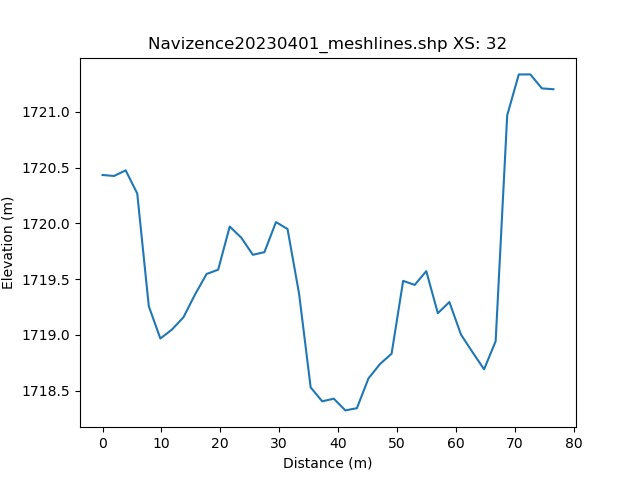

The file beside this chart, header and first rows:
, h_distance, Elevation
0, 0.0, 1720
1, 0.9911, 1720
2, 1.982, 1720
3, 2.973, 1721
4, 3.964, 1720
5, 4.955, 1720
6, 5.947, 1720
7, 6.938, 1720
8, 7.929, 1719
9, 8.92, 1719
10, 9.911, 1719
11, 10.9, 1719
12, 11.89, 1719
13, 12.88, 1719
14, 13.88, 1719
15, 14.87, 1719
16, 15.86, 1719
17, 16.85, 1719
18, 17.84, 1720
19, 18.83, 1720
20, 19.82, 1720
21, 20.81, 1720
22, 21.8, 1720
23, 22.8, 1720
24, 23.79, 1720
25, 24.78, 1720
26, 25.77, 1720
27, 26.76, 1720
28, 27.75, 1720
29, 28.74, 1720
30, 29.73, 1720
31, 30.72, 1720
32, 31.71, 1720
33, 32.71, 1720
34, 33.7, 1719
35, 34.69, 1719
36, 35.68, 1719
37, 36.67, 1718
38, 37.66, 1718
39, 38.65, 1718
40, 39.64, 1718
41, 40.63, 1718
42, 41.63, 1718
43, 42.62, 1718
44, 43.61, 1719
45, 44.6, 1719
46, 45.59, 1719
47, 46.58, 1719
48, 47.57, 1719
49, 48.56, 1719
50, 49.55, 1719
51, 50.55, 1719
52, 51.54, 1719
53, 52.53, 1719
54, 53.52, 1720
55, 54.51, 1720
56, 55.5, 1719
57, 56.49, 1719
58, 57.48, 1719
59, 58.47, 1719
... 42 more rows
